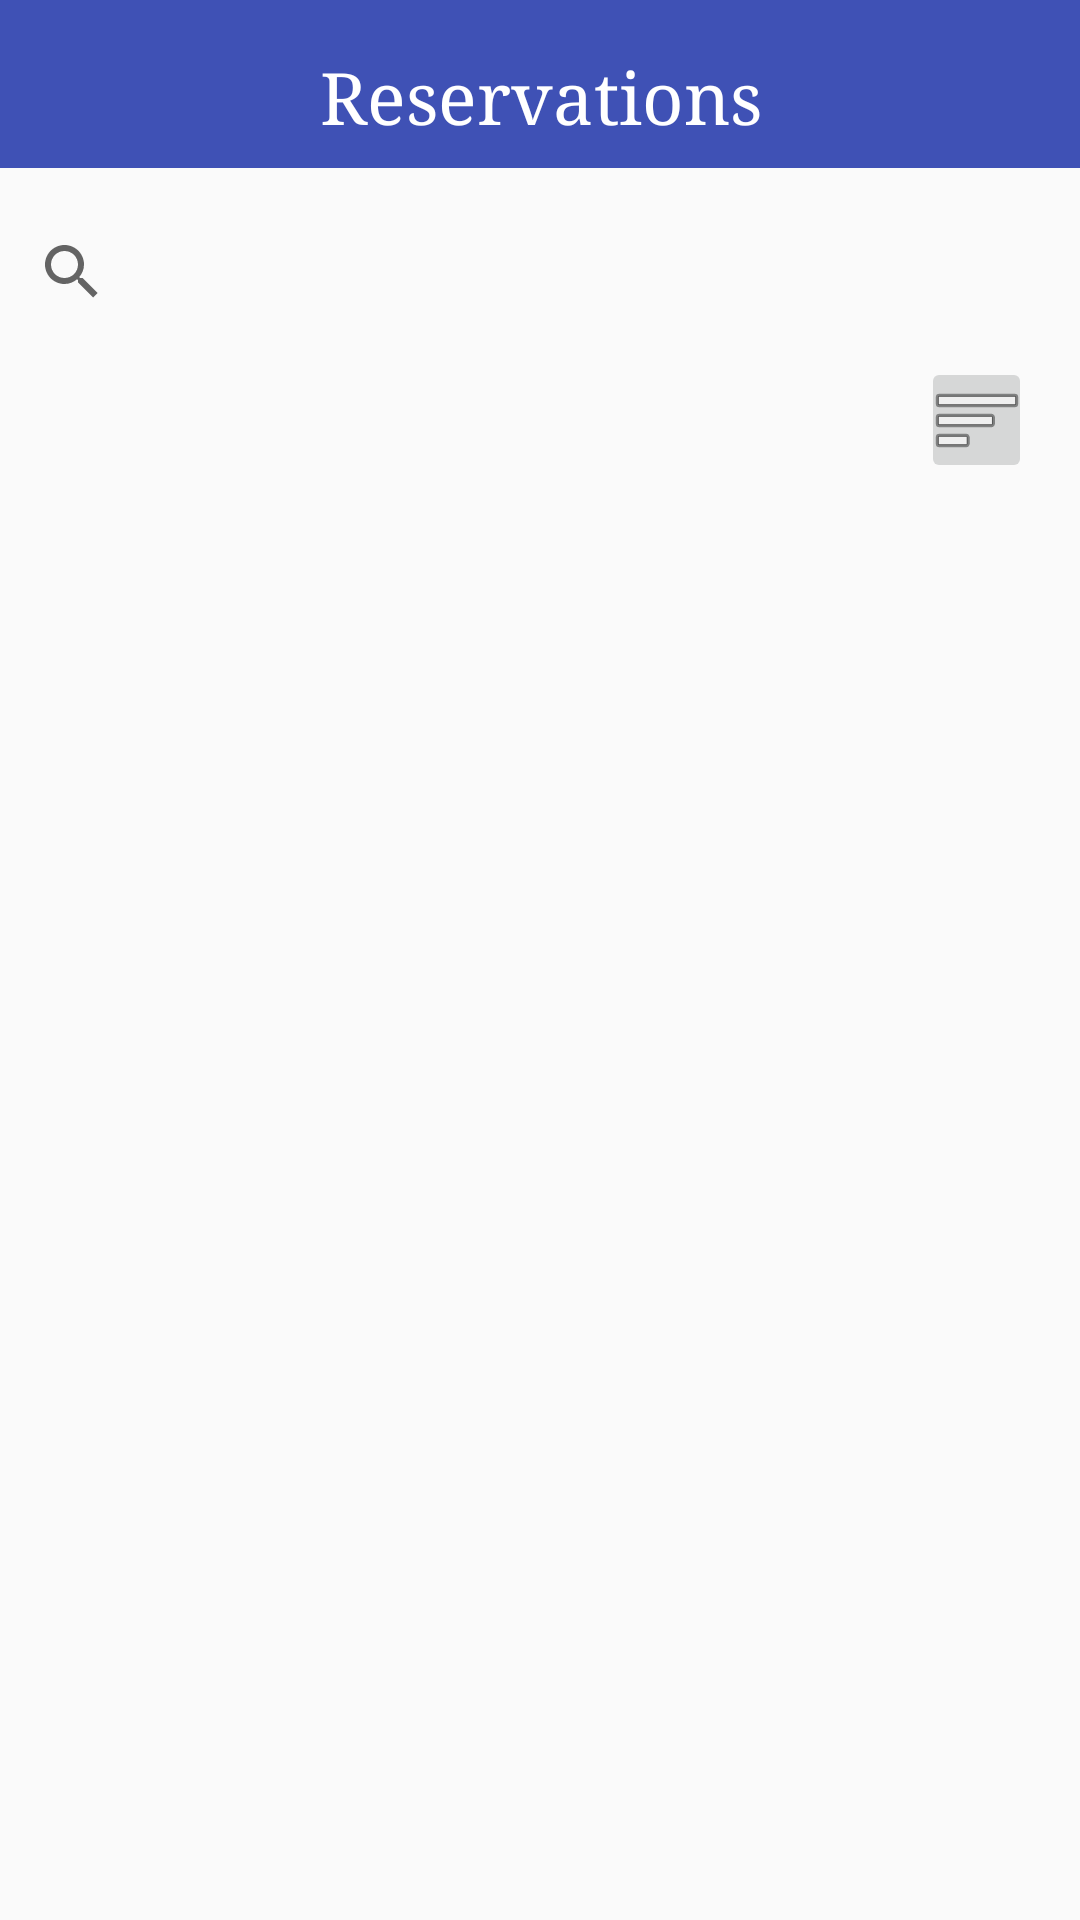

This screen was rendered from an Android layout file. Write that file and the resources it references.
<!-- AndroidManifest.xml: application theme Theme.DineEase_Sprint1 -->
<!-- res/layout/new_activity_manage_reservation.xml -->
<?xml version="1.0" encoding="utf-8"?>
<androidx.constraintlayout.widget.ConstraintLayout xmlns:android="http://schemas.android.com/apk/res/android"
    xmlns:app="http://schemas.android.com/apk/res-auto"
    xmlns:tools="http://schemas.android.com/tools"
    android:layout_width="match_parent"
    android:layout_height="match_parent"
    tools:context=".manage_reservation">

    <SearchView
        android:id="@+id/search"
        android:layout_width="410dp"
        android:layout_height="53dp"
        android:layout_marginTop="64dp"
        app:layout_constraintEnd_toEndOf="parent"
        app:layout_constraintHorizontal_bias="0.0"
        app:layout_constraintStart_toStartOf="parent"
        app:layout_constraintTop_toTopOf="parent" />

    <androidx.constraintlayout.widget.ConstraintLayout
        android:id="@+id/rescontainer1"
        android:layout_width="405dp"
        android:layout_height="0dp"
        android:layout_marginTop="44dp"
        android:layout_marginEnd="6dp"
        android:backgroundTint="#3F51B5"
        app:layout_constraintBottom_toBottomOf="parent"
        app:layout_constraintEnd_toEndOf="parent"
        app:layout_constraintHorizontal_bias="0.0"
        app:layout_constraintStart_toStartOf="parent"
        app:layout_constraintTop_toBottomOf="@+id/search"
        tools:ignore="MissingConstraints" >

        <androidx.recyclerview.widget.RecyclerView
            android:id="@+id/recyclerview"
            android:layout_width="match_parent"
            android:layout_height="match_parent"
            app:layoutManager="androidx.recyclerview.widget.GridLayoutManager"
            app:layout_constraintEnd_toEndOf="parent"
            app:layout_constraintStart_toStartOf="parent"
            app:spanCount="1"
            tools:layout_editor_absoluteY="55dp" /> 
    </androidx.constraintlayout.widget.ConstraintLayout>

    <ImageButton
        android:id="@+id/sort"
        android:layout_width="37dp"
        android:layout_height="42dp"
        android:layout_marginTop="2dp"
        android:layout_marginEnd="16dp"
        android:layout_marginBottom="3dp"
        app:layout_constraintBottom_toTopOf="@+id/rescontainer1"
        app:layout_constraintEnd_toEndOf="parent"
        app:layout_constraintTop_toBottomOf="@+id/search"
        app:layout_constraintVertical_bias="0.0"
        app:srcCompat="@android:drawable/ic_menu_sort_by_size"
        tools:ignore="SpeakableTextPresentCheck,TouchTargetSizeCheck" />

    <androidx.appcompat.widget.Toolbar
        android:id="@+id/restoolbar"
        android:layout_width="409dp"
        android:layout_height="wrap_content"
        android:background="#3F51B5"
        android:minHeight="?attr/actionBarSize"
        android:theme="?attr/actionBarTheme"
        app:layout_constraintBottom_toTopOf="@+id/search"
        app:layout_constraintEnd_toEndOf="parent"
        app:layout_constraintStart_toStartOf="parent"
        app:layout_constraintTop_toTopOf="parent"
        app:layout_constraintVertical_bias="0.0" />

    <TextView
        android:id="@+id/reservation"
        android:layout_width="wrap_content"
        android:layout_height="wrap_content"
        android:fontFamily="serif"
        android:text="Reservations"
        android:textAlignment="center"
        android:textColor="#FFFFFF"
        android:textSize="24sp"
        app:layout_constraintBottom_toTopOf="@+id/search"
        app:layout_constraintEnd_toEndOf="@+id/restoolbar"
        app:layout_constraintStart_toStartOf="@+id/restoolbar"
        app:layout_constraintTop_toTopOf="@+id/restoolbar" />

</androidx.constraintlayout.widget.ConstraintLayout>
<!-- resources referenced by this layout -->
<resources>
  <style name="Theme.DineEase_Sprint1" parent="Base.Theme.DineEase_Sprint1" />
  <style name="Base.Theme.DineEase_Sprint1" parent="Theme.AppCompat.DayNight.NoActionBar">
          
          
      </style>
</resources>
